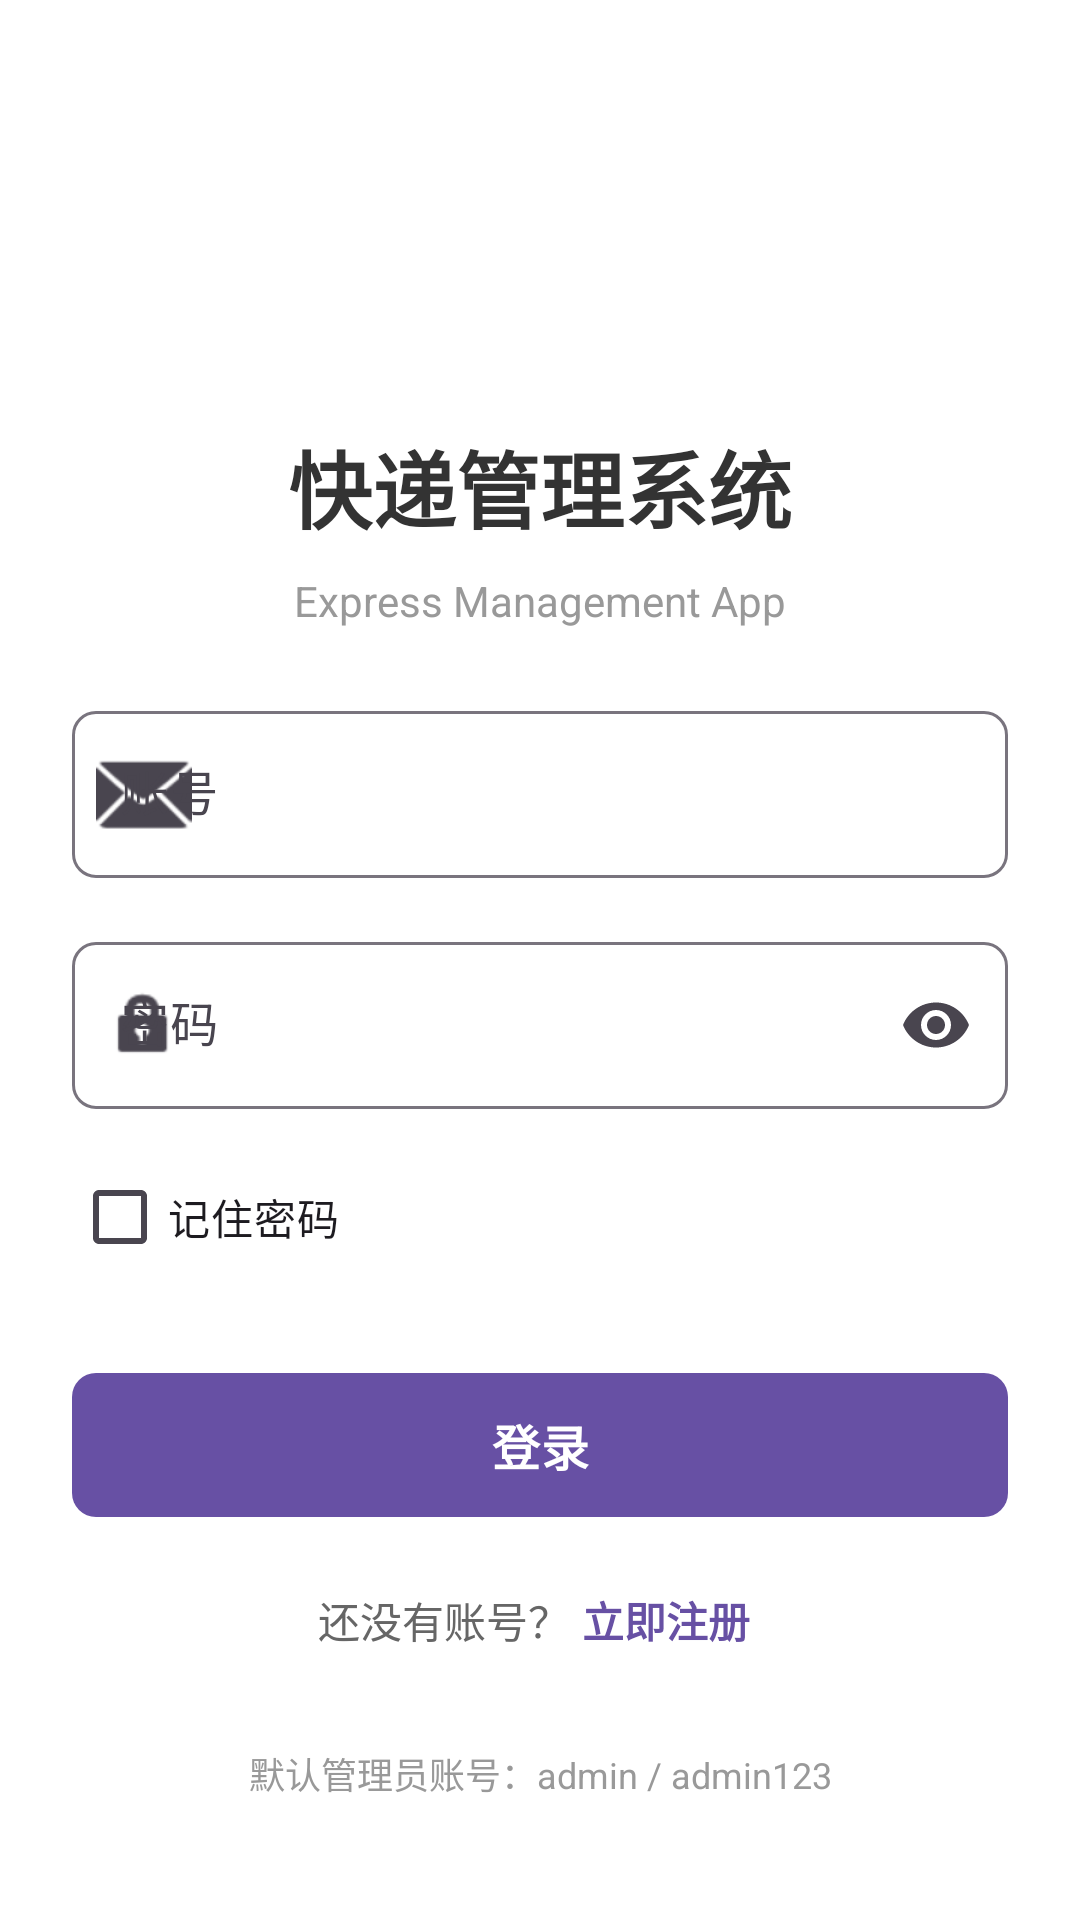

This screen was rendered from an Android layout file. Write that file and the resources it references.
<!-- AndroidManifest.xml: application theme Theme.Material3.Light.NoActionBar -->
<!-- res/layout/activity_login.xml -->
<?xml version="1.0" encoding="utf-8"?>
<LinearLayout xmlns:android="http://schemas.android.com/apk/res/android"
    xmlns:app="http://schemas.android.com/apk/res-auto"
    android:layout_width="match_parent"
    android:layout_height="match_parent"
    android:orientation="vertical"
    android:background="@android:color/white"
    android:padding="24dp">

    
    <LinearLayout
        android:layout_width="match_parent"
        android:layout_height="0dp"
        android:layout_weight="1"
        android:orientation="vertical"
        android:gravity="center">

        
        <ImageView
            android:layout_width="80dp"
            android:layout_height="80dp"
            android:src="@drawable/ic_launcher_foreground"
            android:contentDescription="@string/app_name" />

        
        <TextView
            android:layout_width="wrap_content"
            android:layout_height="wrap_content"
            android:text="快递管理系统"
            android:textSize="28sp"
            android:textStyle="bold"
            android:textColor="#333333"
            android:layout_marginTop="16dp" />

        <TextView
            android:layout_width="wrap_content"
            android:layout_height="wrap_content"
            android:text="Express Management App"
            android:textSize="14sp"
            android:textColor="#999999"
            android:layout_marginTop="8dp" />
    </LinearLayout>

    
    <LinearLayout
        android:layout_width="match_parent"
        android:layout_height="wrap_content"
        android:orientation="vertical">

        
        <com.google.android.material.textfield.TextInputLayout
            android:layout_width="match_parent"
            android:layout_height="wrap_content"
            android:hint="账号"
            app:startIconDrawable="@android:drawable/ic_dialog_email"
            app:boxBackgroundMode="outline"
            app:boxCornerRadiusTopStart="8dp"
            app:boxCornerRadiusTopEnd="8dp"
            app:boxCornerRadiusBottomStart="8dp"
            app:boxCornerRadiusBottomEnd="8dp">

            <com.google.android.material.textfield.TextInputEditText
                android:id="@+id/etUsername"
                android:layout_width="match_parent"
                android:layout_height="wrap_content"
                android:inputType="text"
                android:maxLines="1"
                android:textSize="16sp" />
        </com.google.android.material.textfield.TextInputLayout>

        
        <com.google.android.material.textfield.TextInputLayout
            android:layout_width="match_parent"
            android:layout_height="wrap_content"
            android:hint="密码"
            android:layout_marginTop="16dp"
            app:startIconDrawable="@android:drawable/ic_lock_idle_lock"
            app:endIconMode="password_toggle"
            app:boxBackgroundMode="outline"
            app:boxCornerRadiusTopStart="8dp"
            app:boxCornerRadiusTopEnd="8dp"
            app:boxCornerRadiusBottomStart="8dp"
            app:boxCornerRadiusBottomEnd="8dp">

            <com.google.android.material.textfield.TextInputEditText
                android:id="@+id/etPassword"
                android:layout_width="match_parent"
                android:layout_height="wrap_content"
                android:inputType="textPassword"
                android:maxLines="1"
                android:textSize="16sp" />
        </com.google.android.material.textfield.TextInputLayout>

        
        <CheckBox
            android:id="@+id/cbRememberPassword"
            android:layout_width="wrap_content"
            android:layout_height="wrap_content"
            android:text="记住密码"
            android:textSize="14sp"
            android:layout_marginTop="12dp"
            android:checked="false" />

        
        <com.google.android.material.button.MaterialButton
            android:id="@+id/btnLogin"
            android:layout_width="match_parent"
            android:layout_height="56dp"
            android:text="登录"
            android:textSize="16sp"
            android:textStyle="bold"
            android:layout_marginTop="24dp"
            app:cornerRadius="8dp" />

        
        <LinearLayout
            android:layout_width="match_parent"
            android:layout_height="wrap_content"
            android:orientation="horizontal"
            android:gravity="center"
            android:layout_marginTop="20dp">

            <TextView
                android:layout_width="wrap_content"
                android:layout_height="wrap_content"
                android:text="还没有账号？"
                android:textSize="14sp"
                android:textColor="#666666" />

            <TextView
                android:id="@+id/tvGoRegister"
                android:layout_width="wrap_content"
                android:layout_height="wrap_content"
                android:text="立即注册"
                android:textSize="14sp"
                android:textColor="?attr/colorPrimary"
                android:textStyle="bold"
                android:paddingStart="4dp"
                android:paddingEnd="4dp"
                android:clickable="true"
                android:focusable="true" />
        </LinearLayout>
    </LinearLayout>

    
    <TextView
        android:layout_width="match_parent"
        android:layout_height="wrap_content"
        android:text="默认管理员账号：admin / admin123"
        android:textSize="12sp"
        android:textColor="#999999"
        android:gravity="center"
        android:layout_marginTop="32dp"
        android:layout_marginBottom="16dp" />

</LinearLayout>
<!-- resources referenced by this layout -->
<resources>
  <string name="app_name">快递管理系统app</string>
</resources>
